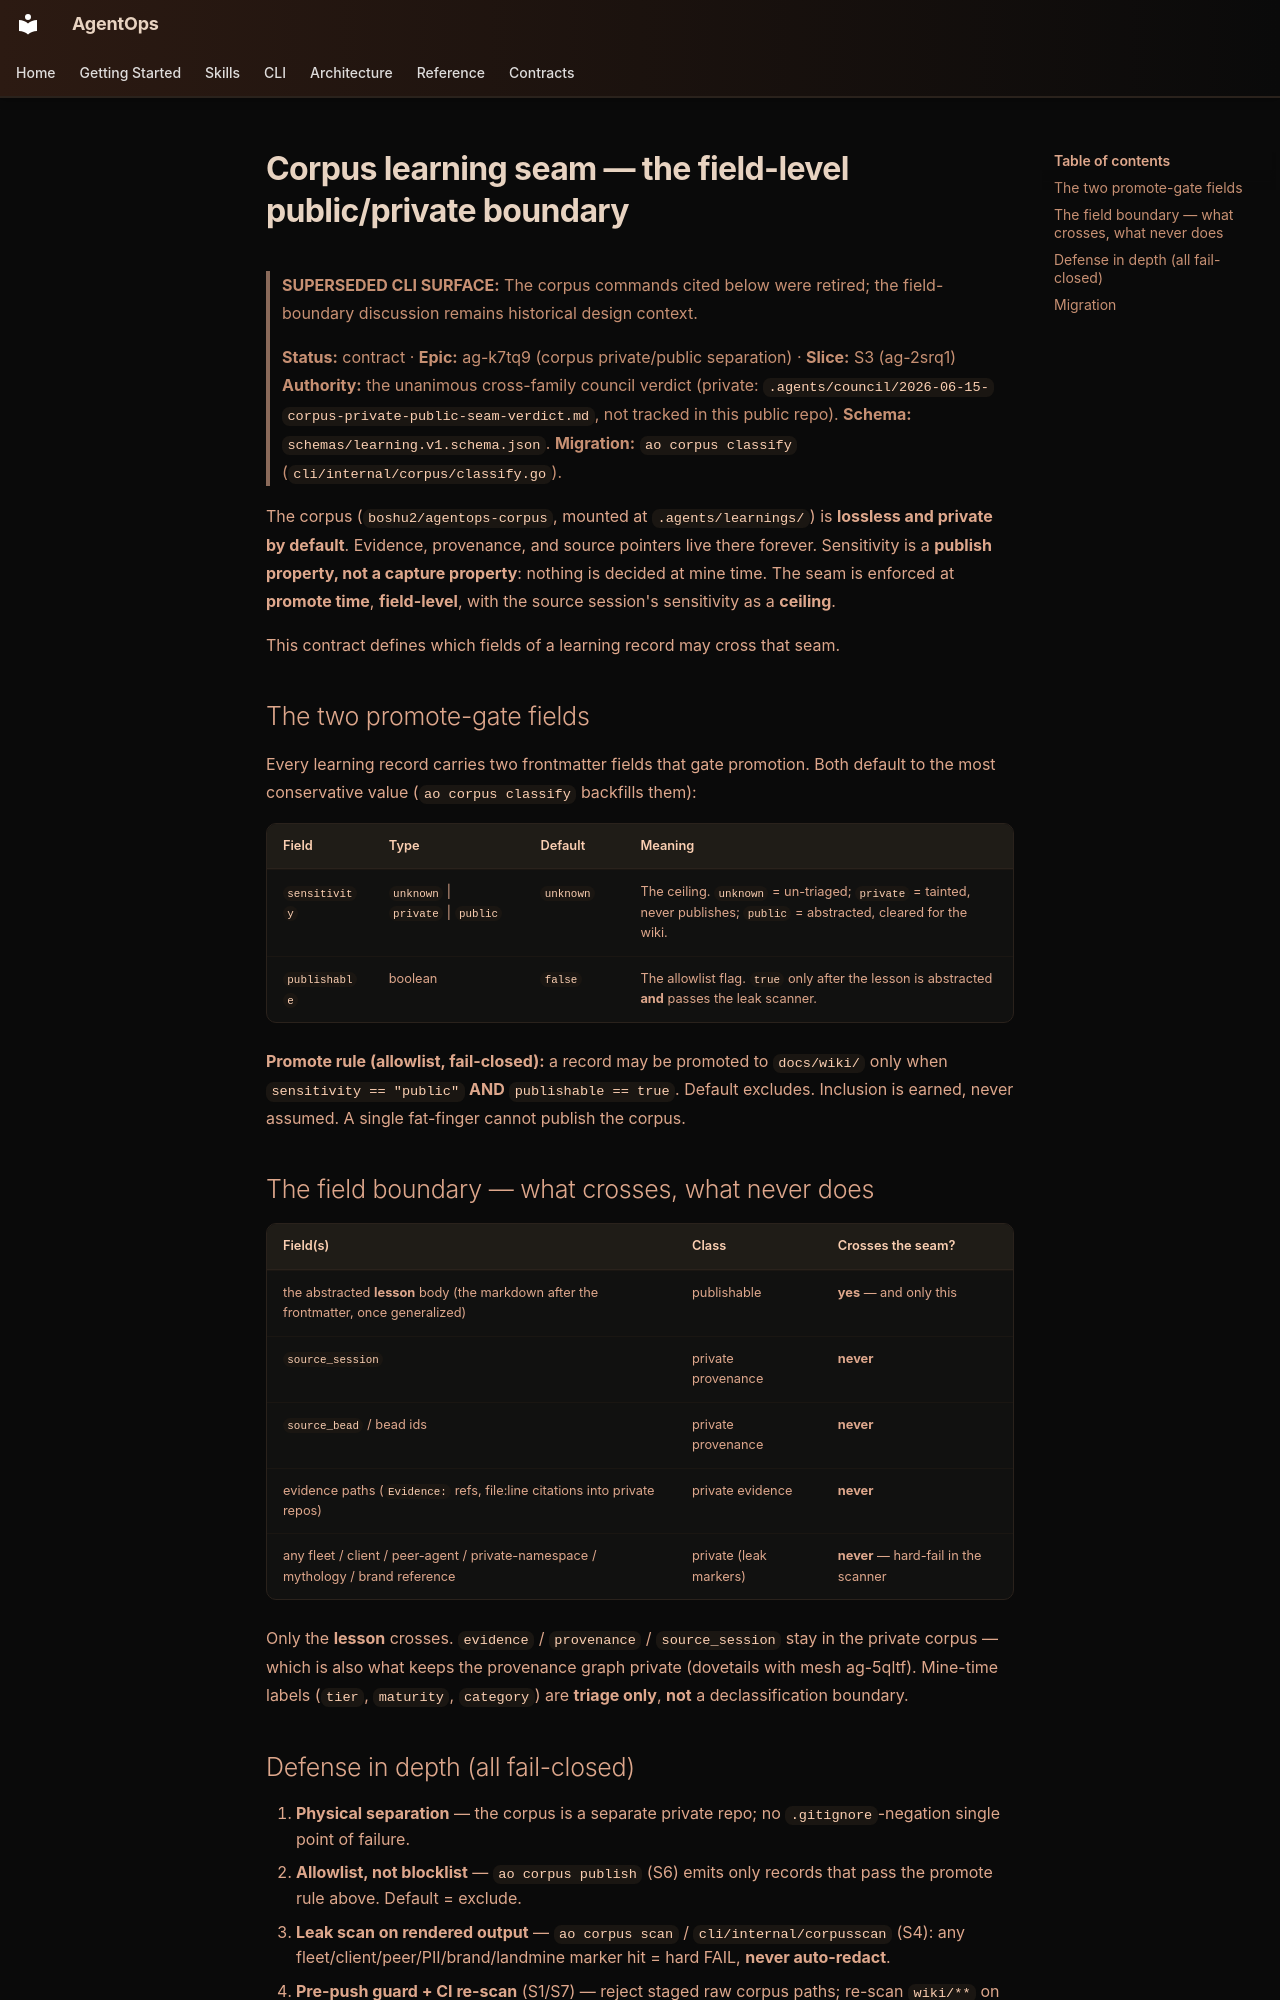

repository: boshu2/agentops · page: contracts/corpus-learning-seam/index.html · generator: mkdocs

---
status: historical
---

# Corpus learning seam — the field-level public/private boundary

> **SUPERSEDED CLI SURFACE:** The corpus commands cited below were retired; the
> field-boundary discussion remains historical design context.

> **Status:** contract · **Epic:** ag-k7tq9 (corpus private/public separation) · **Slice:** S3 (ag-2srq1)
> **Authority:** the unanimous cross-family council verdict
> (private: `.agents/council/2026-06-15-corpus-private-public-seam-verdict.md`, not tracked in this public repo).
> **Schema:** [`schemas/learning.v1.schema.json`](https://github.com/boshu2/agentops/blob/main/schemas/learning.v1.schema.json).
> **Migration:** `ao corpus classify` (`cli/internal/corpus/classify.go`).

The corpus (`boshu2/agentops-corpus`, mounted at `.agents/learnings/`) is **lossless
and private by default**. Evidence, provenance, and source pointers live there
forever. Sensitivity is a **publish property, not a capture property**: nothing is
decided at mine time. The seam is enforced at **promote time**, **field-level**,
with the source session's sensitivity as a **ceiling**.

This contract defines which fields of a learning record may cross that seam.

## The two promote-gate fields

Every learning record carries two frontmatter fields that gate promotion. Both
default to the most conservative value (`ao corpus classify` backfills them):

| Field | Type | Default | Meaning |
|---|---|---|---|
| `sensitivity` | `unknown` \| `private` \| `public` | `unknown` | The ceiling. `unknown` = un-triaged; `private` = tainted, never publishes; `public` = abstracted, cleared for the wiki. |
| `publishable` | boolean | `false` | The allowlist flag. `true` only after the lesson is abstracted **and** passes the leak scanner. |

**Promote rule (allowlist, fail-closed):** a record may be promoted to `docs/wiki/`
only when `sensitivity == "public"` **AND** `publishable == true`. Default excludes.
Inclusion is earned, never assumed. A single fat-finger cannot publish the corpus.

## The field boundary — what crosses, what never does

| Field(s) | Class | Crosses the seam? |
|---|---|---|
| the abstracted **lesson** body (the markdown after the frontmatter, once generalized) | publishable | **yes** — and only this |
| `source_session` | private provenance | **never** |
| `source_bead` / bead ids | private provenance | **never** |
| evidence paths (`Evidence:` refs, file:line citations into private repos) | private evidence | **never** |
| any fleet / client / peer-agent / private-namespace / mythology / brand reference | private (leak markers) | **never** — hard-fail in the scanner |

Only the **lesson** crosses. `evidence` / `provenance` / `source_session` stay in the
private corpus — which is also what keeps the provenance graph private (dovetails with
mesh ag-5qltf). Mine-time labels (`tier`, `maturity`, `category`) are **triage only**,
**not** a declassification boundary.
